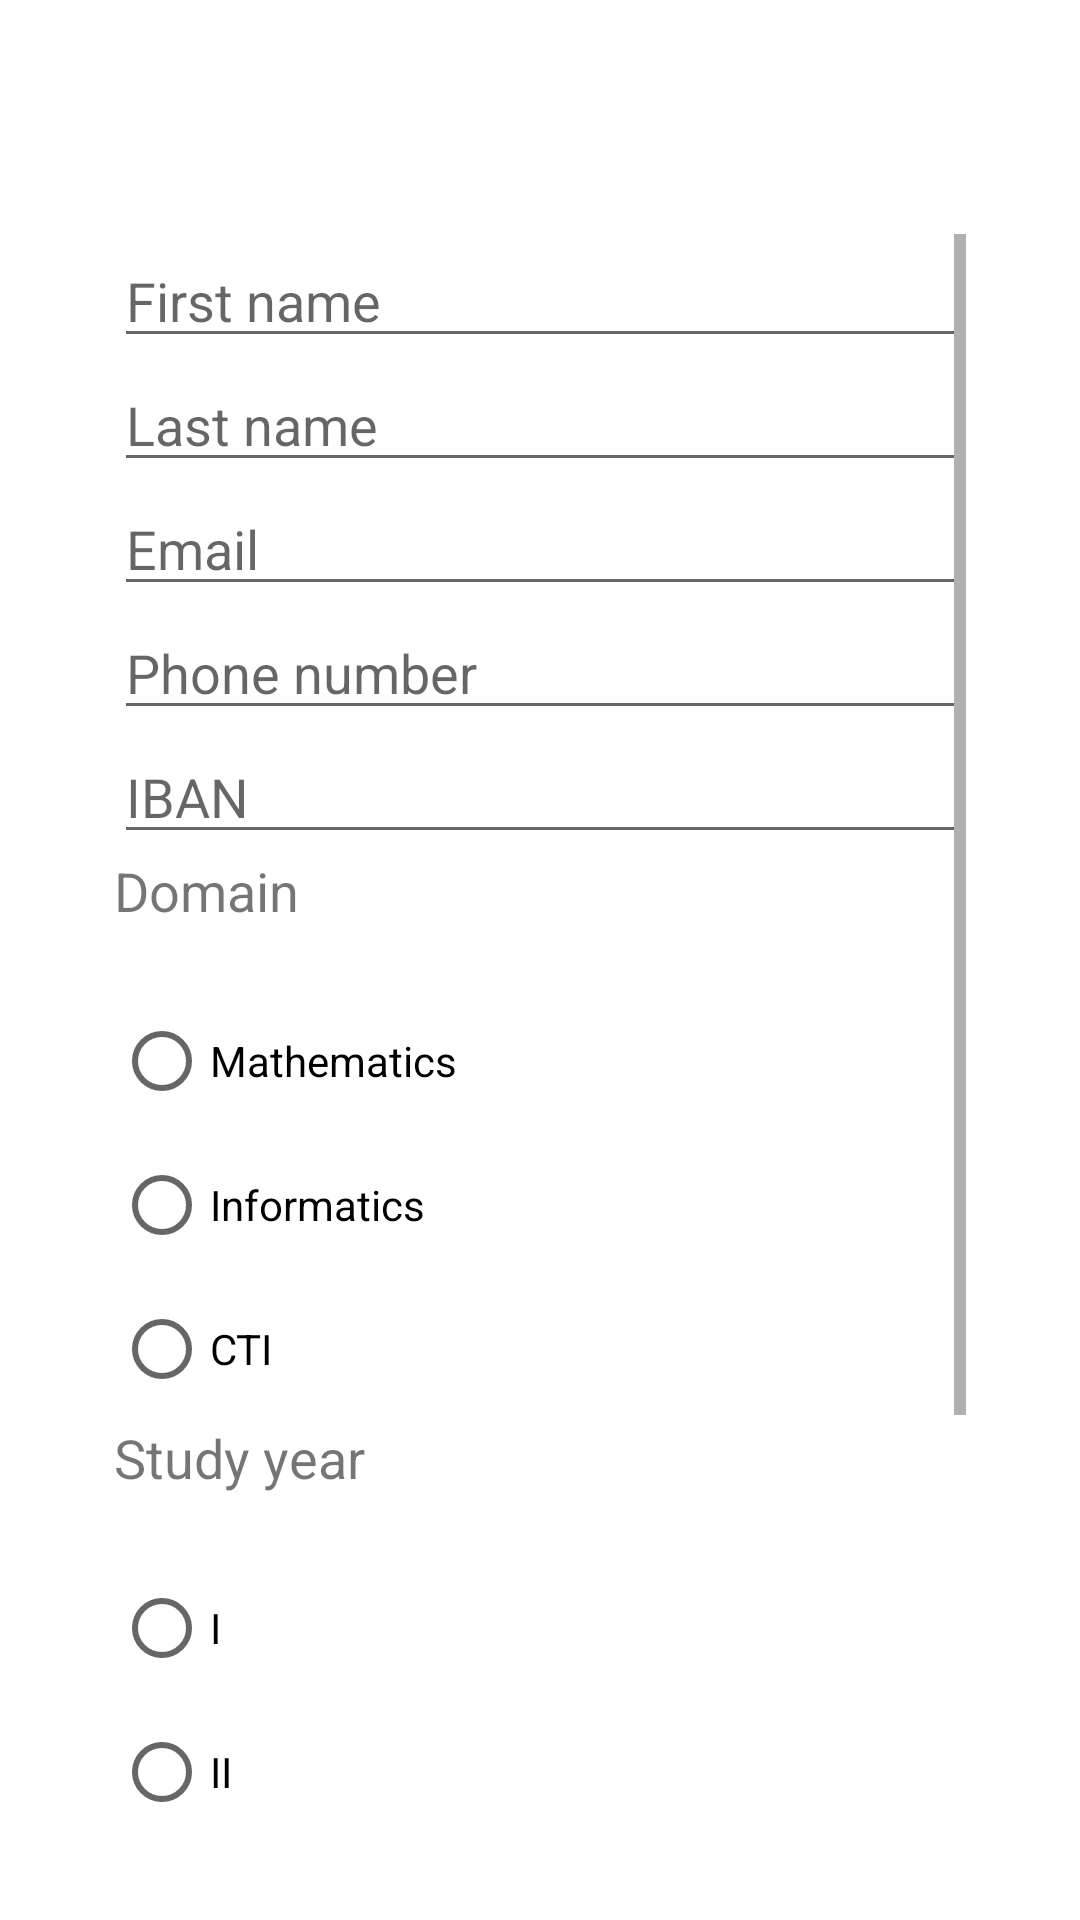

Layout XML and referenced resources for this Android screen:
<!-- AndroidManifest.xml: application theme Theme.MyMentoApp -->
<!-- res/layout/tutor_profile.xml -->
<?xml version="1.0" encoding="utf-8"?>
<androidx.constraintlayout.widget.ConstraintLayout xmlns:android="http://schemas.android.com/apk/res/android"
    xmlns:app="http://schemas.android.com/apk/res-auto"
    xmlns:tools="http://schemas.android.com/tools"
    android:layout_width="match_parent"
    android:layout_height="match_parent">

    <ScrollView
        android:layout_width="match_parent"
        android:layout_height="match_parent"
        android:layout_marginStart="20dp"
        android:layout_marginTop="60dp"
        android:layout_marginEnd="20dp"
        android:layout_marginBottom="20dp"
        android:padding="18dp"
        app:layout_constraintBottom_toBottomOf="parent"
        app:layout_constraintEnd_toEndOf="parent"
        app:layout_constraintHorizontal_bias="0.0"
        app:layout_constraintStart_toStartOf="parent"
        app:layout_constraintTop_toTopOf="parent"
        app:layout_constraintVertical_bias="0.0">

        <LinearLayout
            android:layout_width="match_parent"
            android:layout_height="wrap_content"
            android:orientation="vertical">

            <EditText
                android:id="@+id/first_name_edit"
                android:layout_width="match_parent"
                android:layout_height="0dp"
                android:layout_weight="1"
                android:ems="10"
                android:hint="First name"
                android:inputType="textPersonName" />

            <EditText
                android:id="@+id/last_name_edit"
                android:layout_width="match_parent"
                android:layout_height="0dp"
                android:layout_weight="1"
                android:ems="10"
                android:hint="Last name"
                android:inputType="textPersonName" />

            <EditText
                android:id="@+id/email_edit"
                android:layout_width="match_parent"
                android:layout_height="0dp"
                android:layout_weight="1"
                android:ems="10"
                android:hint="Email"
                android:inputType="textEmailAddress" />

            <EditText
                android:id="@+id/phone_edit"
                android:layout_width="match_parent"
                android:layout_height="0dp"
                android:layout_weight="1"
                android:ems="10"
                android:hint="Phone number"
                android:inputType="phone" />

            <EditText
                android:id="@+id/iban_id"
                android:layout_width="match_parent"
                android:layout_height="0dp"
                android:layout_weight="1"
                android:ems="10"
                android:hint="IBAN"
                android:inputType="textPersonName" />

            <TextView
                android:id="@+id/textView8"
                android:layout_width="match_parent"
                android:layout_height="0dp"
                android:layout_weight="1"
                android:height="45dp"
                android:text="Domain"
                android:textSize="18sp" />

            <RadioGroup
                android:id="@+id/radio_domain_edit"
                android:layout_width="match_parent"
                android:layout_height="match_parent">

                <RadioButton
                    android:id="@+id/radio_math"
                    android:layout_width="match_parent"
                    android:layout_height="wrap_content"
                    android:text="Mathematics" />

                <RadioGroup
                    android:id="@+id/radio_group_spec_info"
                    android:layout_width="match_parent"
                    android:layout_height="match_parent"
                    android:paddingLeft="50dp"
                    android:visibility="gone">

                    <RadioButton
                        android:id="@+id/btn_spec1"
                        android:layout_width="match_parent"
                        android:layout_height="wrap_content"
                        android:text="Pure Mathematics" />

                    <RadioButton
                        android:id="@+id/btn_spec2"
                        android:layout_width="match_parent"
                        android:layout_height="wrap_content"
                        android:text="Applied Mathematics" />

                    <RadioButton
                        android:id="@+id/btn_spec3"
                        android:layout_width="match_parent"
                        android:layout_height="wrap_content"
                        android:text="Mathematics-Informatics" />
                </RadioGroup>

                <RadioGroup
                    android:layout_width="match_parent"
                    android:layout_height="match_parent"
                    android:visibility="gone">

                    <RadioButton
                        android:id="@+id/btn_tutor_spec1"
                        android:layout_width="match_parent"
                        android:layout_height="wrap_content"
                        android:text="RadioButton" />

                    <RadioButton
                        android:id="@+id/radioButton2"
                        android:layout_width="match_parent"
                        android:layout_height="wrap_content"
                        android:text="RadioButton" />

                    <RadioButton
                        android:id="@+id/radioButton3"
                        android:layout_width="match_parent"
                        android:layout_height="wrap_content"
                        android:text="RadioButton" />
                </RadioGroup>

                <RadioButton
                    android:id="@+id/radio_info"
                    android:layout_width="match_parent"
                    android:layout_height="wrap_content"
                    android:text="Informatics" />

                <RadioButton
                    android:id="@+id/radio_cti"
                    android:layout_width="match_parent"
                    android:layout_height="wrap_content"
                    android:text="CTI" />

            </RadioGroup>

            <TextView
                android:id="@+id/study_year_text"
                android:layout_width="match_parent"
                android:layout_height="0dp"
                android:layout_weight="1"
                android:height="45dp"
                android:text="Study year"
                android:textSize="18sp" />

            <RadioGroup
                android:id="@+id/radio_year_edit"
                android:layout_width="match_parent"
                android:layout_height="match_parent">

                <RadioButton
                    android:id="@+id/radio_year1"
                    android:layout_width="match_parent"
                    android:layout_height="wrap_content"
                    android:text="I" />

                <RadioButton
                    android:id="@+id/radio_year2"
                    android:layout_width="match_parent"
                    android:layout_height="wrap_content"
                    android:text="II" />

                <RadioButton
                    android:id="@+id/radio_year3"
                    android:layout_width="match_parent"
                    android:layout_height="wrap_content"
                    android:text="III" />

                <RadioButton
                    android:id="@+id/radio_year4"
                    android:layout_width="match_parent"
                    android:layout_height="wrap_content"
                    android:text="IV" />

            </RadioGroup>

            <TextView
                android:id="@+id/courses_to_teach"
                android:layout_width="match_parent"
                android:layout_height="47dp"
                android:gravity="center"
                android:text="Choose courses you want to teach"
                android:textColor="#0A0000"
                android:textSize="16sp"
                android:visibility="invisible" />

            <ScrollView
                android:layout_width="match_parent"
                android:layout_height="match_parent">

                <LinearLayout
                    android:id="@+id/to_teach_course"
                    style="@style/to_teach_course_layout"
                    android:layout_width="match_parent"
                    android:layout_height="wrap_content"></LinearLayout>
            </ScrollView>

            <Button
                android:id="@+id/btn_edit"
                android:layout_width="match_parent"
                android:layout_height="wrap_content"
                android:text="Submit" />

        </LinearLayout>
    </ScrollView>

</androidx.constraintlayout.widget.ConstraintLayout>
<!-- resources referenced by this layout -->
<resources>
  <style name="to_teach_course_layout">
          <item name="android:layout_width">match_parent</item>
          <item name="android:layout_height">match_parent</item>
          <item name="android:orientation">vertical</item>
      </style>
  <style name="Theme.MyMentoApp" parent="Theme.MaterialComponents.DayNight.NoActionBar">
          
          <item name="colorPrimary">@color/blue</item>
          <item name="colorPrimaryVariant">@color/blue</item>
          <item name="colorOnPrimary">@color/white</item>
          
          <item name="colorSecondary">@color/teal_200</item>
          <item name="colorSecondaryVariant">@color/teal_700</item>
          <item name="colorOnSecondary">@color/black</item>
          
          <item name="android:statusBarColor" tools:targetApi="l">?attr/colorPrimaryVariant</item>
          
      </style>
  <color name="blue">#2850a1</color>
  <color name="white">#FFFFFFFF</color>
  <color name="teal_200">#FF03DAC5</color>
  <color name="teal_700">#FF018786</color>
  <color name="black">#FF000000</color>
</resources>
